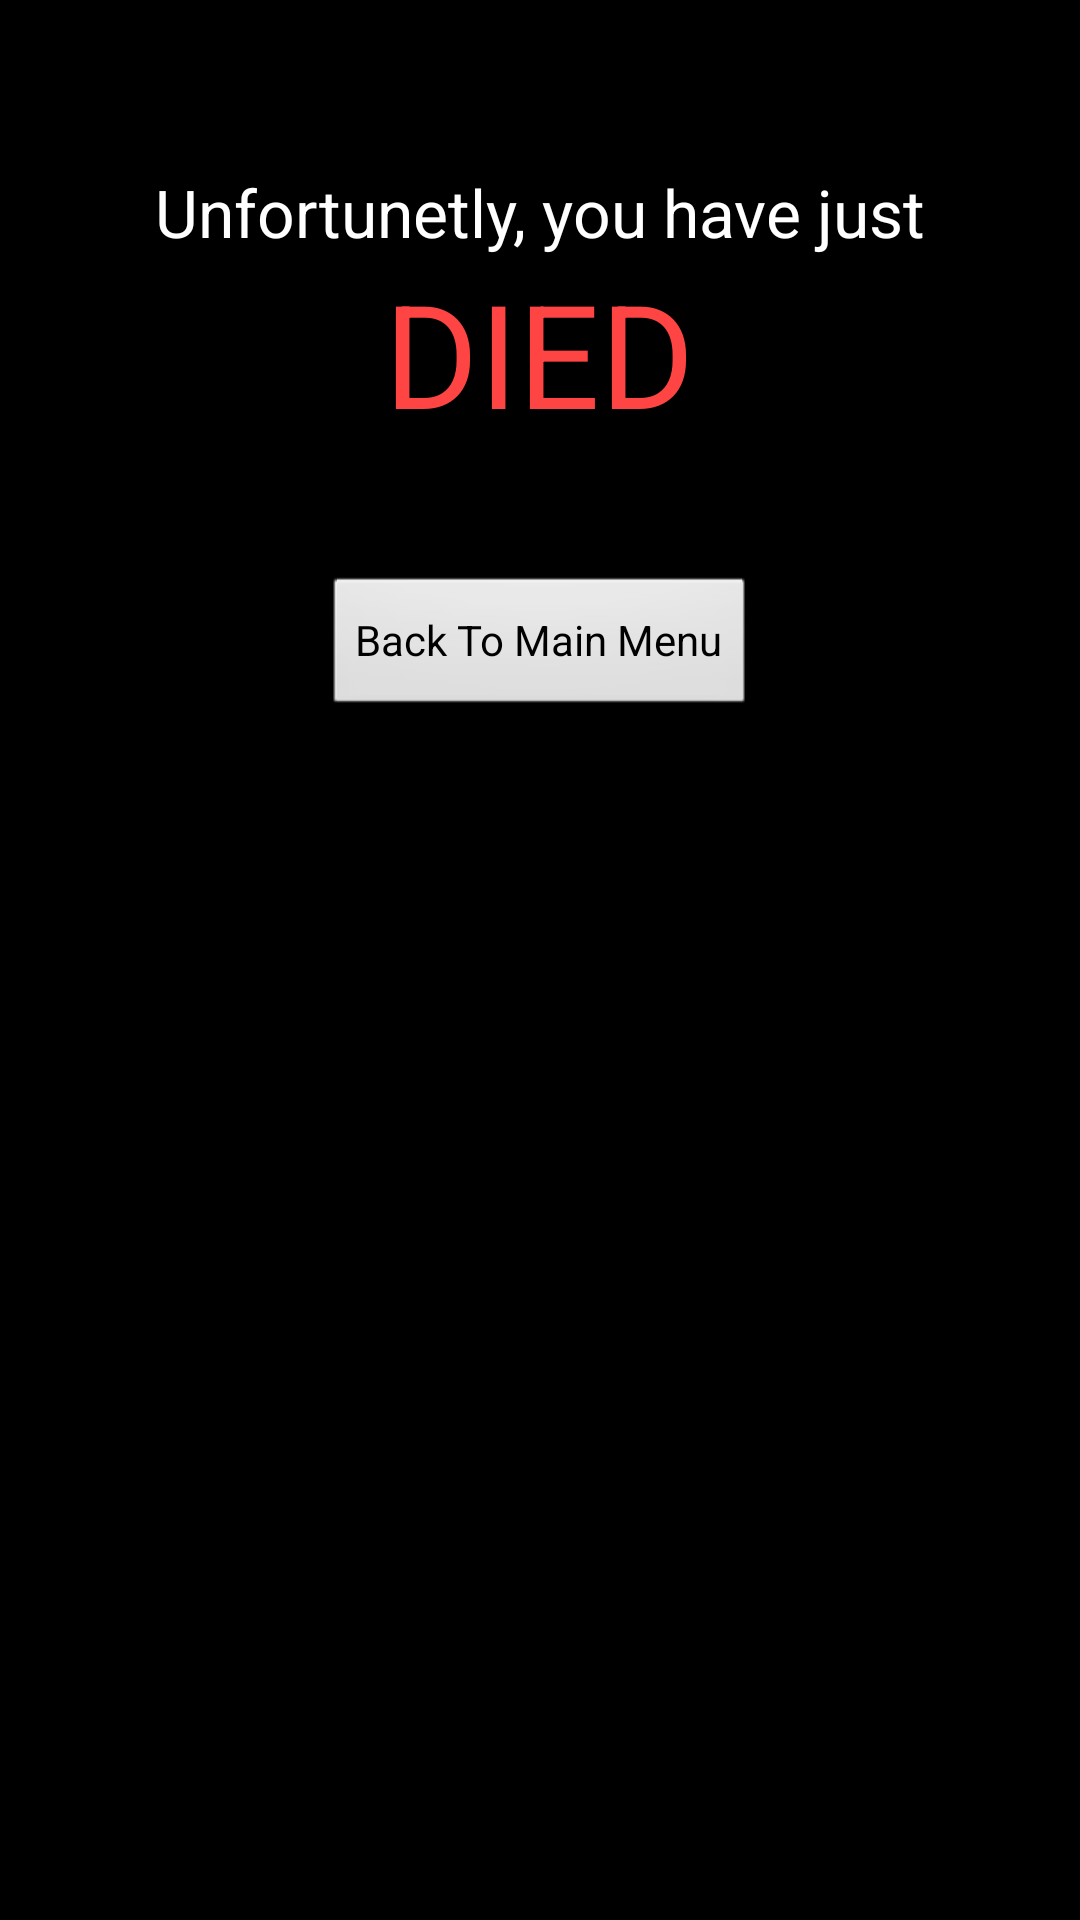

The Android layout XML behind this screen, and the referenced resources:
<!-- AndroidManifest.xml: application theme AppTheme -->
<!-- res/layout/activity_jtend.xml -->
<RelativeLayout xmlns:android="http://schemas.android.com/apk/res/android"
    xmlns:tools="http://schemas.android.com/tools"
    android:layout_width="match_parent"
    android:layout_height="match_parent"
    tools:context=".JTEndActivity" >

    <TextView
        android:id="@+id/textView1"
        android:layout_width="wrap_content"
        android:layout_height="wrap_content"
        android:layout_alignParentTop="true"
        android:layout_centerHorizontal="true"
        android:layout_marginTop="56dp"
        android:text="Unfortunetly, you have just"
        android:textAppearance="?android:attr/textAppearanceLarge" />

    <TextView
        android:id="@+id/textView2"
        android:layout_width="wrap_content"
        android:layout_height="wrap_content"
        android:layout_below="@+id/textView1"
        android:layout_centerHorizontal="true"
        android:text="DIED"
        android:textAppearance="?android:attr/textAppearanceLarge"
        android:textColor="@android:color/holo_red_light"
        android:textSize="48sp" />

    <Button
        android:id="@+id/button1"
        android:layout_width="wrap_content"
        android:layout_height="wrap_content"
        android:layout_below="@+id/textView2"
        android:layout_centerHorizontal="true"
        android:layout_marginTop="42dp"
        android:onClick="backToMainMenu"
        android:text="Back To Main Menu" />

</RelativeLayout>
<!-- resources referenced by this layout -->
<resources>
  <style name="AppTheme" parent="@android:style/Theme.NoTitleBar.Fullscreen" />
</resources>
